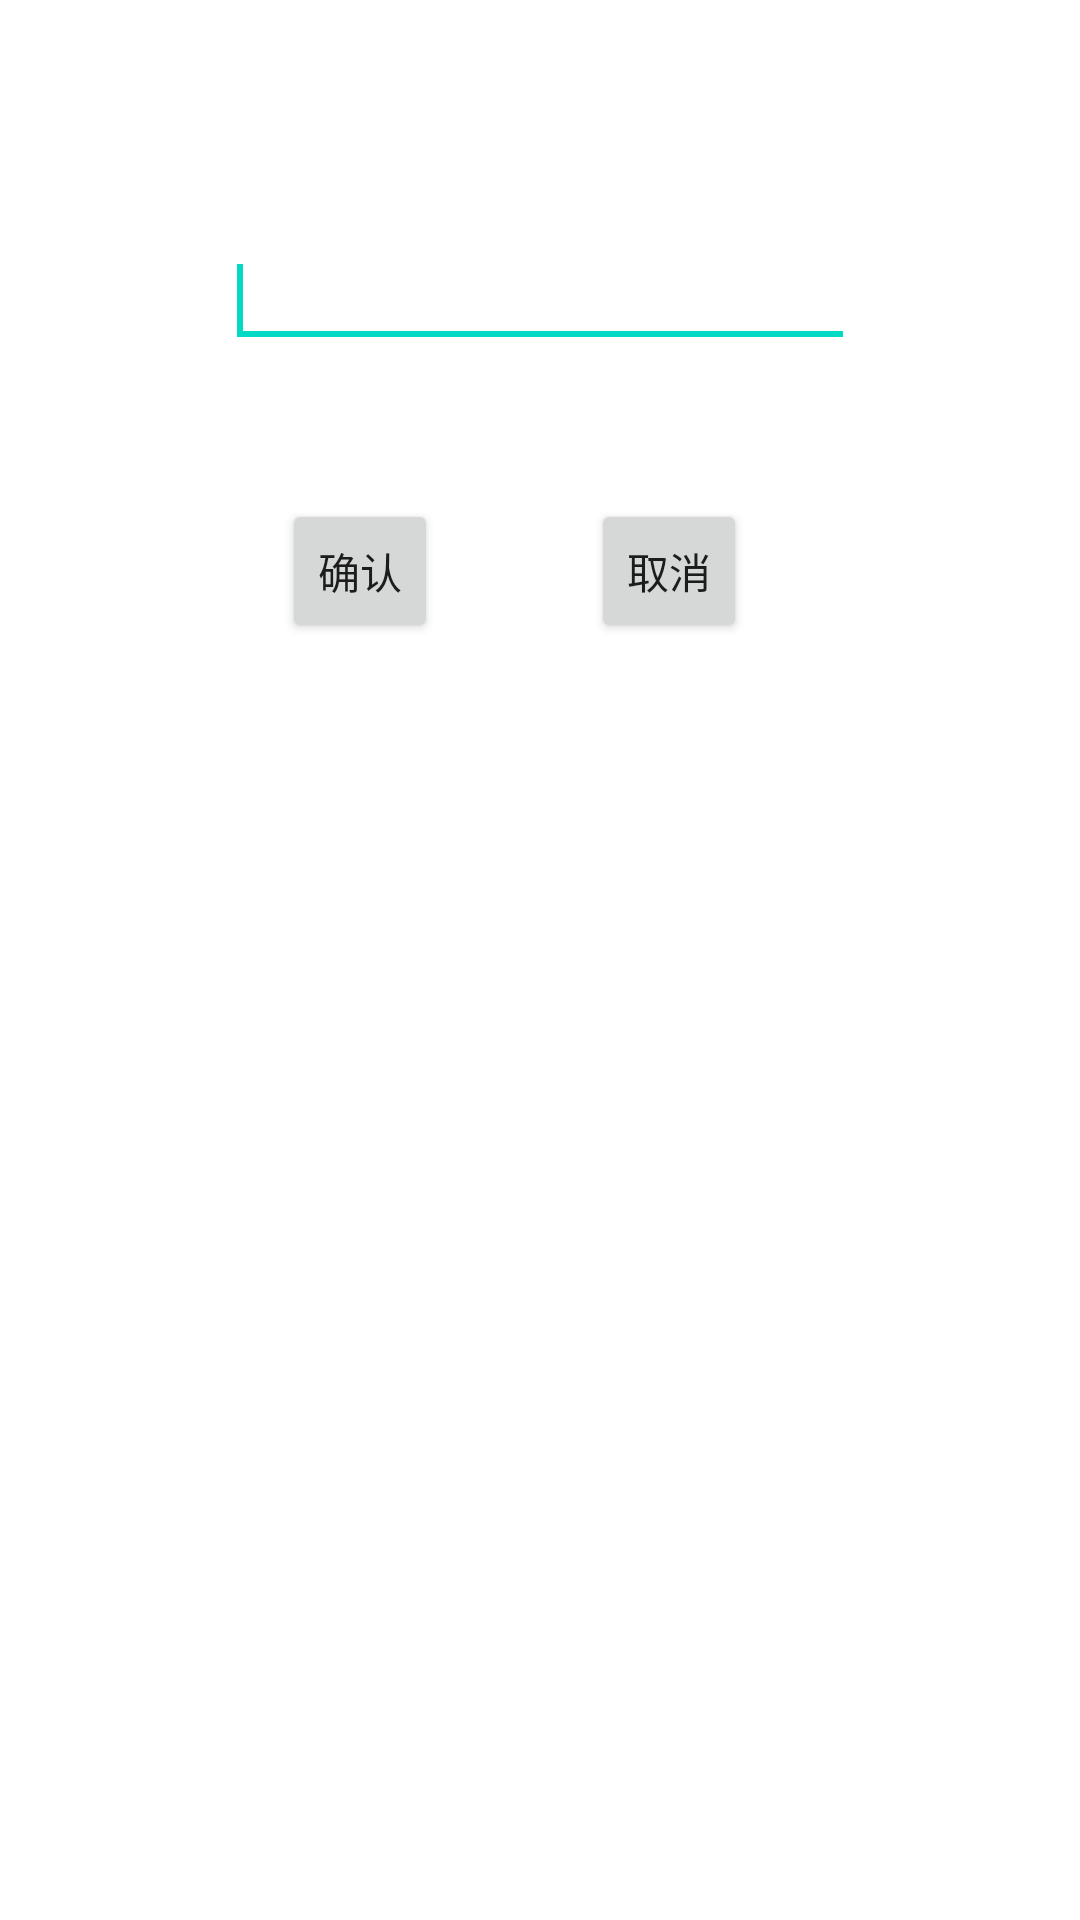

Layout XML and referenced resources for this Android screen:
<!-- AndroidManifest.xml: application theme AppTheme -->
<!-- res/layout/activity_del.xml -->
<?xml version="1.0" encoding="utf-8"?>

<RelativeLayout xmlns:android="http://schemas.android.com/apk/res/android"
    android:layout_width="match_parent"
    android:layout_height="match_parent" 
    android:background="@drawable/bgdel">

    <EditText
        android:id="@+id/editTextdelword"
        android:layout_width="wrap_content"
        android:layout_height="wrap_content"
        android:layout_alignParentTop="true"
        android:layout_centerHorizontal="true"
        android:layout_marginTop="78dp"
        android:ems="10" >

        <requestFocus />
    </EditText>

    <Button
        android:id="@+id/buttondelcancle"
        style="?android:attr/buttonStyleSmall"
        android:layout_width="wrap_content"
        android:layout_height="wrap_content"
        android:layout_alignRight="@+id/editTextdelword"
        android:layout_below="@+id/editTextdelword"
        android:layout_marginRight="36dp"
        android:layout_marginTop="47dp"
        android:text="取消" />

    <Button
        android:id="@+id/buttondelok"
        style="?android:attr/buttonStyleSmall"
        android:layout_width="wrap_content"
        android:layout_height="wrap_content"
        android:layout_alignBaseline="@+id/buttondelcancle"
        android:layout_alignBottom="@+id/buttondelcancle"
        android:layout_alignLeft="@+id/editTextdelword"
        android:layout_marginLeft="19dp"
        android:text="确认" />

</RelativeLayout>
<!-- resources referenced by this layout -->
<resources>

</resources>
